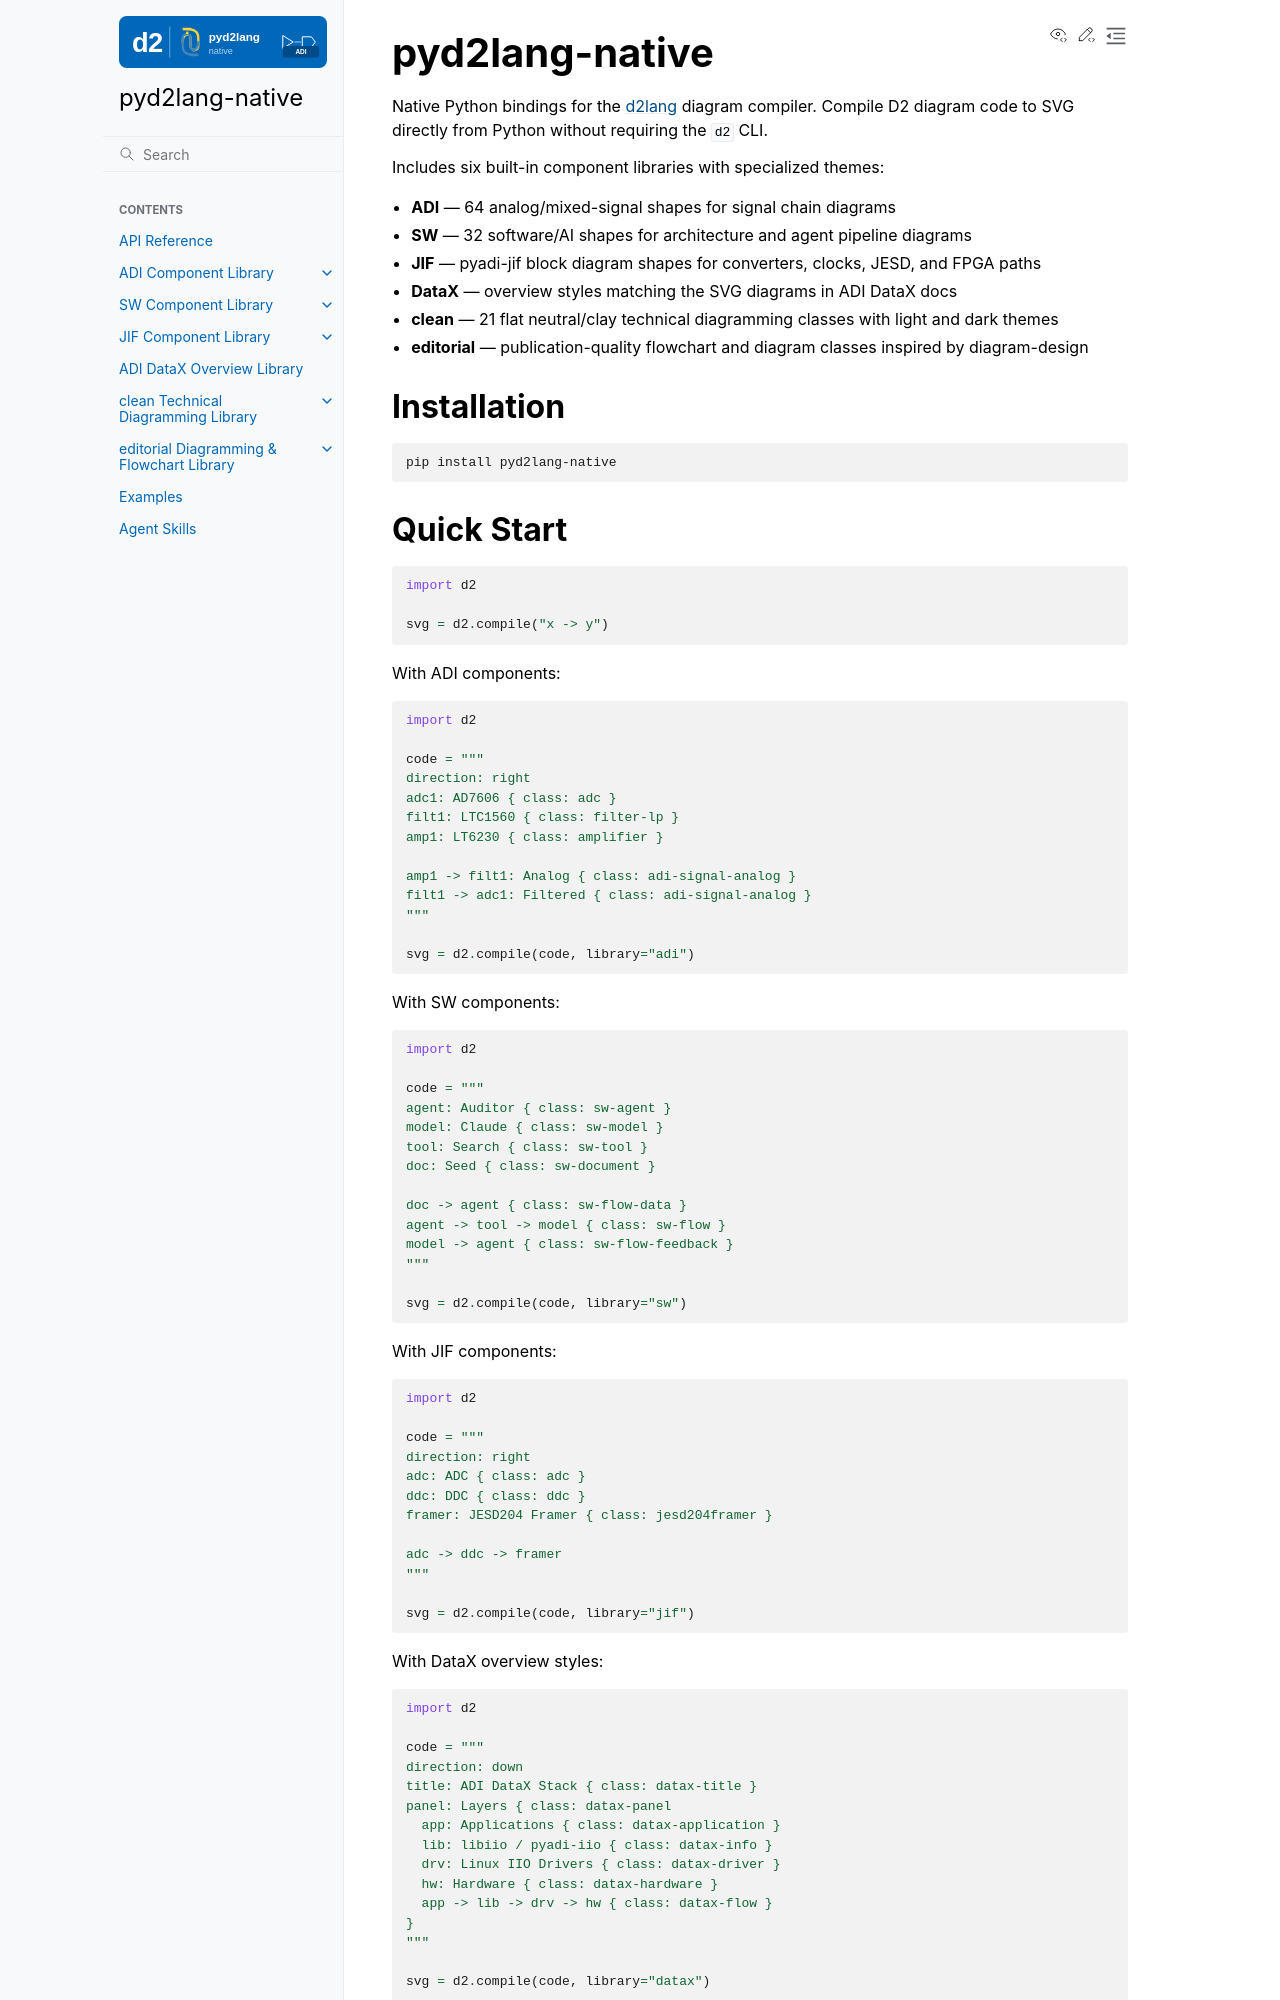

repository: tfcollins/pyd2lang-native · page: index.html · generator: sphinx

pyd2lang-native
===============

Native Python bindings for the `d2lang <https://d2lang.com>`_ diagram compiler.
Compile D2 diagram code to SVG directly from Python without requiring the ``d2`` CLI.

Includes six built-in component libraries with specialized themes:

- **ADI** — 64 analog/mixed-signal shapes for signal chain diagrams
- **SW** — 32 software/AI shapes for architecture and agent pipeline diagrams
- **JIF** — pyadi-jif block diagram shapes for converters, clocks, JESD, and FPGA paths
- **DataX** — overview styles matching the SVG diagrams in ADI DataX docs
- **clean** — 21 flat neutral/clay technical diagramming classes with light and dark themes
- **editorial** — publication-quality flowchart and diagram classes inspired by diagram-design

Installation
------------

.. code-block:: bash

   pip install pyd2lang-native
